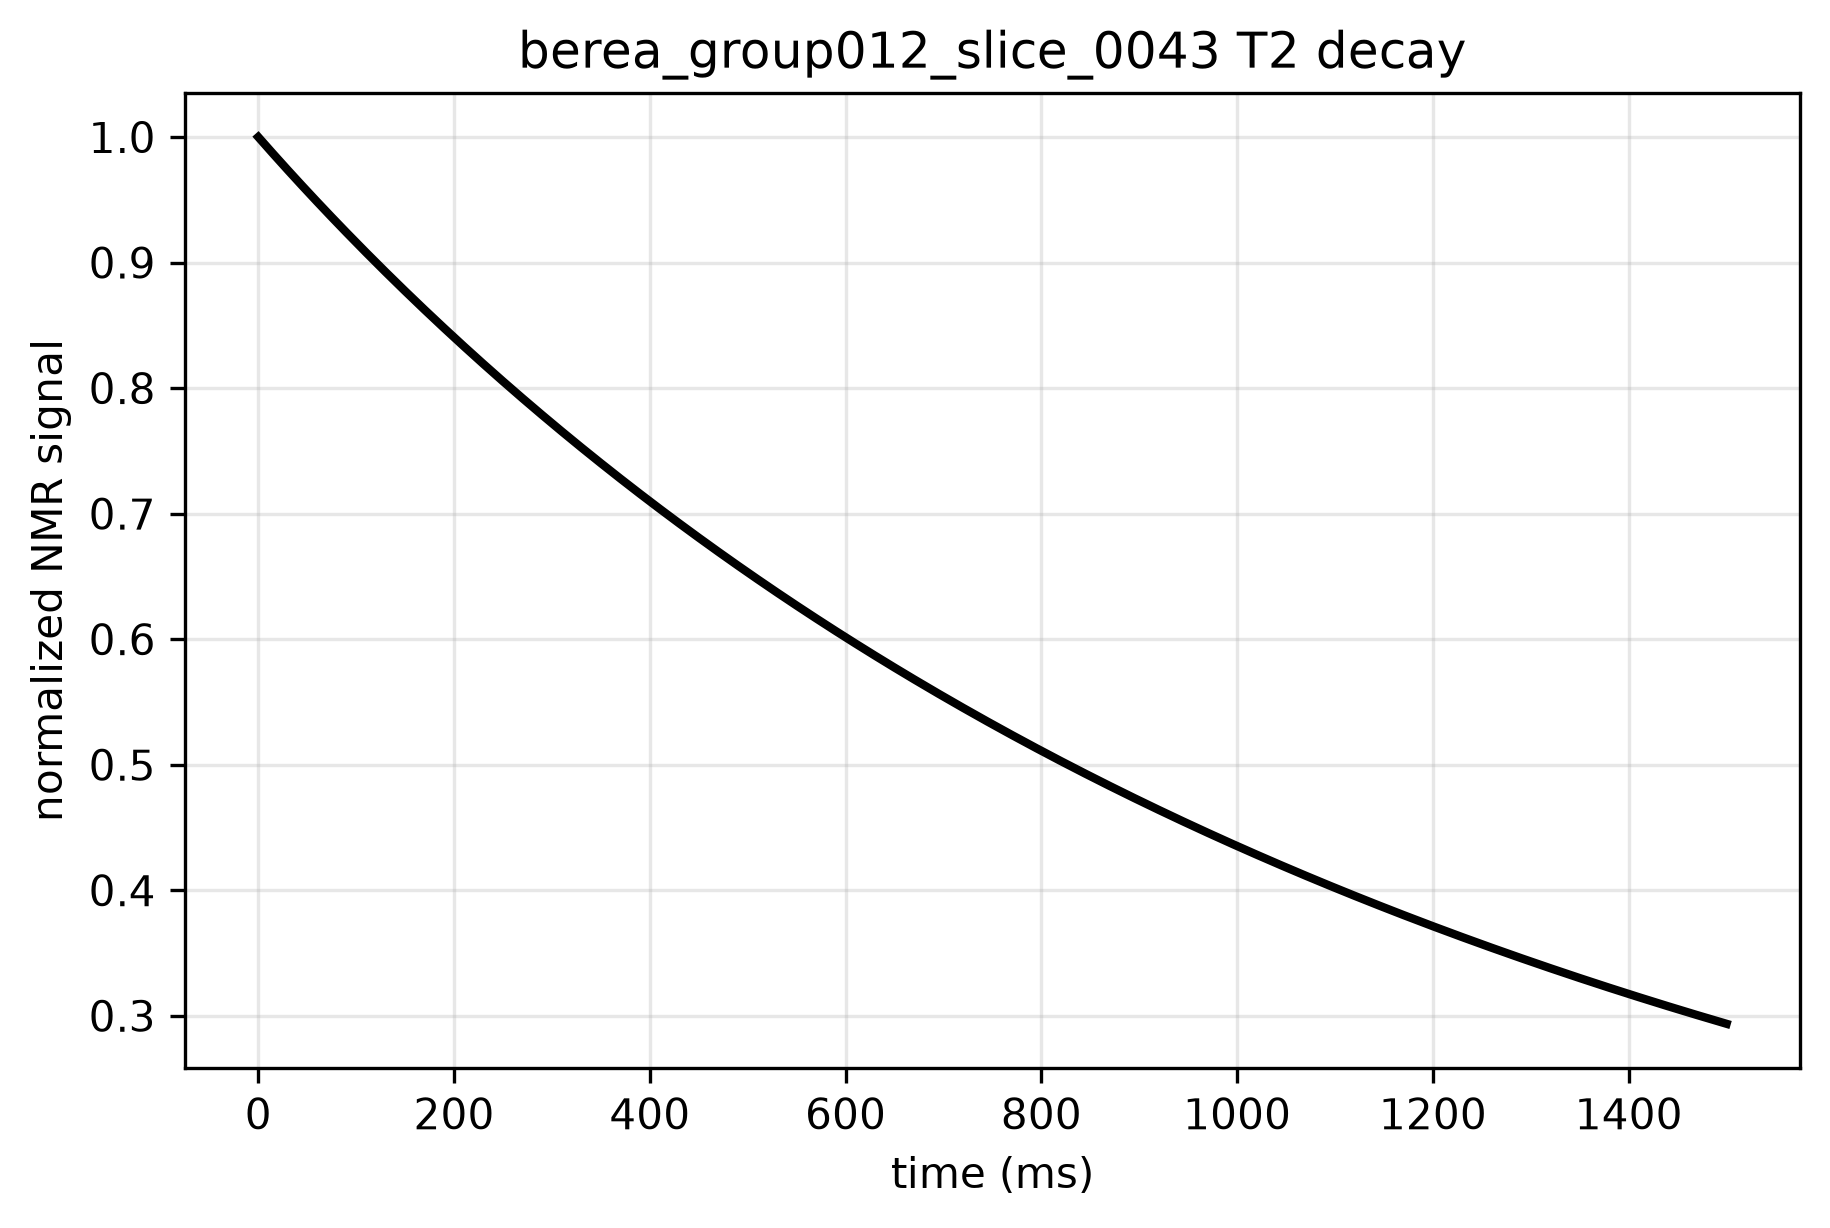

Data behind this chart, as committed beside it:
time_ms, signal, normalized_signal
0.0, 149953, 1.0
5.0, 149288, 0.9956
10.0, 148628, 0.9912
15.0, 147972, 0.9868
20.0, 147319, 0.9824
25.0, 146670, 0.9781
30.0, 146026, 0.9738
35.0, 145384, 0.9695
40.0, 144747, 0.9653
45.0, 144112, 0.9611
50.0, 143482, 0.9568
55.0, 142855, 0.9527
60.0, 142231, 0.9485
65.0, 141611, 0.9444
70.0, 140993, 0.9403
75.0, 140380, 0.9362
80.0, 139769, 0.9321
85.0, 139162, 0.928
90.0, 138558, 0.924
95.0, 137957, 0.92
100.0, 137360, 0.916
105.0, 136765, 0.9121
110.0, 136173, 0.9081
115.0, 135585, 0.9042
120.0, 135000, 0.9003
125.0, 134417, 0.8964
130.0, 133838, 0.8925
135.0, 133261, 0.8887
140.0, 132688, 0.8849
145.0, 132117, 0.8811
150.0, 131549, 0.8773
155.0, 130985, 0.8735
160.0, 130423, 0.8698
165.0, 129863, 0.866
170.0, 129307, 0.8623
175.0, 128753, 0.8586
180.0, 128203, 0.855
185.0, 127654, 0.8513
190.0, 127109, 0.8477
195.0, 126566, 0.844
200.0, 126026, 0.8404
205.0, 125489, 0.8369
210.0, 124954, 0.8333
215.0, 124422, 0.8297
220.0, 123893, 0.8262
225.0, 123366, 0.8227
230.0, 122842, 0.8192
235.0, 122320, 0.8157
240.0, 121801, 0.8123
245.0, 121284, 0.8088
250.0, 120770, 0.8054
255.0, 120258, 0.802
260.0, 119749, 0.7986
265.0, 119242, 0.7952
270.0, 118738, 0.7918
275.0, 118236, 0.7885
280.0, 117737, 0.7852
285.0, 117240, 0.7818
290.0, 116745, 0.7785
295.0, 116253, 0.7753
... 241 more rows
